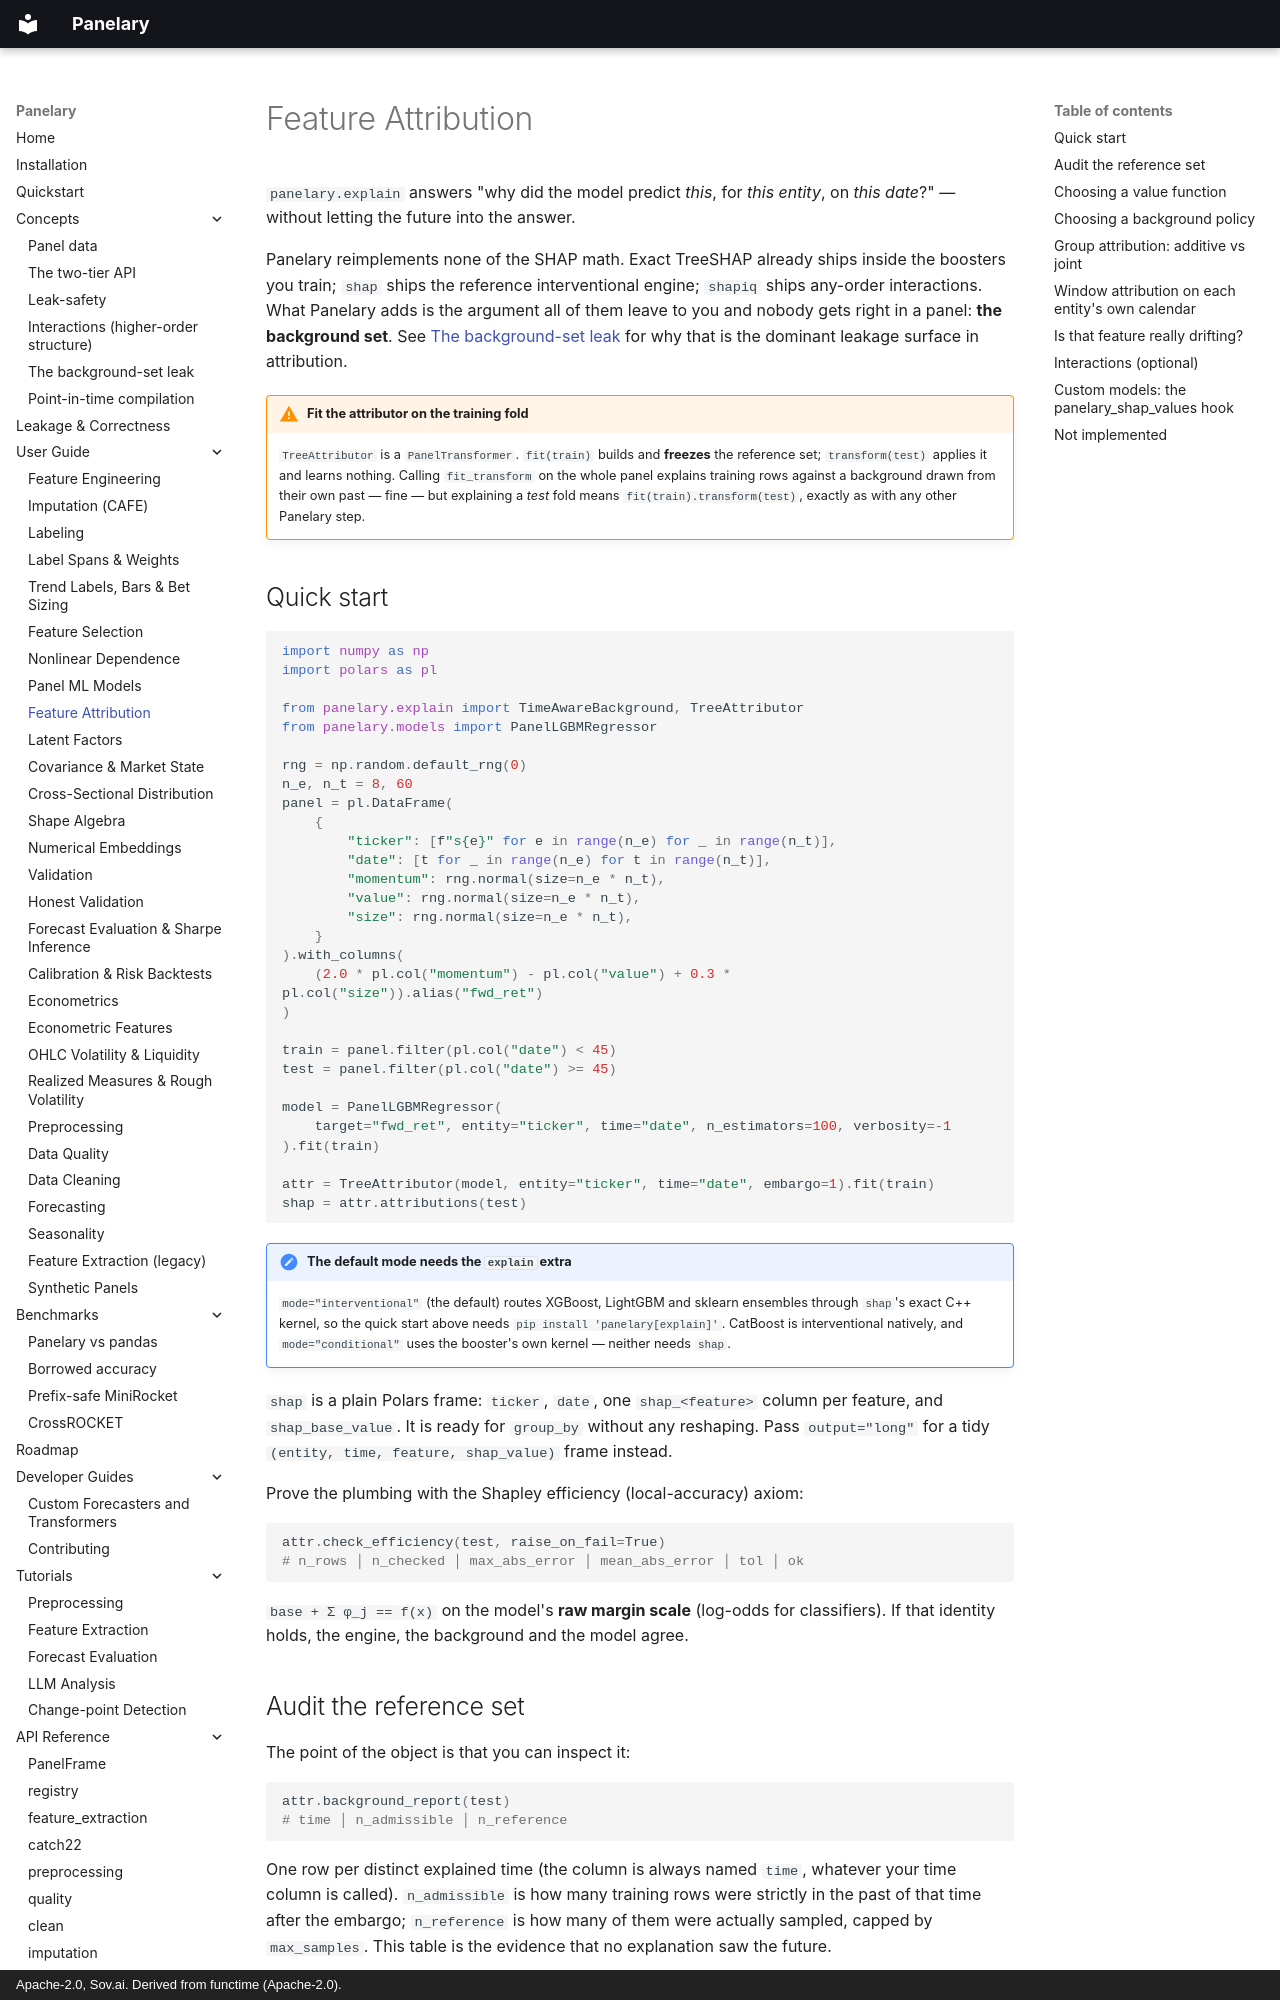

repository: sovai-research/panelary · page: user-guide/attribution/index.html · generator: mkdocs · copyright: Apache-2.0, Sov.ai. Derived from functime (Apache-2.0).

# Feature Attribution

`panelary.explain` answers "why did the model predict *this*, for *this
entity*, on *this date*?" — without letting the future into the answer.

Panelary reimplements none of the SHAP math. Exact TreeSHAP already ships inside
the boosters you train; `shap` ships the reference interventional engine;
`shapiq` ships any-order interactions. What Panelary adds is the argument all of
them leave to you and nobody gets right in a panel: **the background set**. See
[The background-set leak](../concepts/attribution-leakage.md) for why that is the
dominant leakage surface in attribution.

!!! warning "Fit the attributor on the training fold"
    `TreeAttributor` is a `PanelTransformer`. `fit(train)` builds and **freezes**
    the reference set; `transform(test)` applies it and learns nothing. Calling
    `fit_transform` on the whole panel explains training rows against a
    background drawn from their own past — fine — but explaining a *test* fold
    means `fit(train).transform(test)`, exactly as with any other Panelary step.

## Quick start

```python
import numpy as np
import polars as pl

from panelary.explain import TimeAwareBackground, TreeAttributor
from panelary.models import PanelLGBMRegressor

rng = np.random.default_rng(0)
n_e, n_t = 8, 60
panel = pl.DataFrame(
    {
        "ticker": [f"s{e}" for e in range(n_e) for _ in range(n_t)],
        "date": [t for _ in range(n_e) for t in range(n_t)],
        "momentum": rng.normal(size=n_e * n_t),
        "value": rng.normal(size=n_e * n_t),
        "size": rng.normal(size=n_e * n_t),
    }
).with_columns(
    (2.0 * pl.col("momentum") - pl.col("value") + 0.3 * pl.col("size")).alias("fwd_ret")
)

train = panel.filter(pl.col("date") < 45)
test = panel.filter(pl.col("date") >= 45)

model = PanelLGBMRegressor(
    target="fwd_ret", entity="ticker", time="date", n_estimators=100, verbosity=-1
).fit(train)

attr = TreeAttributor(model, entity="ticker", time="date", embargo=1).fit(train)
shap = attr.attributions(test)
```

!!! note "The default mode needs the `explain` extra"
    `mode="interventional"` (the default) routes XGBoost, LightGBM and sklearn
    ensembles through `shap`'s exact C++ kernel, so the quick start above needs
    `pip install 'panelary[explain]'`. CatBoost is interventional natively, and
    `mode="conditional"` uses the booster's own kernel — neither needs `shap`.

`shap` is a plain Polars frame: `ticker`, `date`, one `shap_<feature>` column per
feature, and `shap_base_value`. It is ready for `group_by` without any
reshaping. Pass `output="long"` for a tidy `(entity, time, feature, shap_value)`
frame instead.

Prove the plumbing with the Shapley efficiency (local-accuracy) axiom:

```python
attr.check_efficiency(test, raise_on_fail=True)
# n_rows │ n_checked │ max_abs_error │ mean_abs_error │ tol │ ok
```

`base + Σ φ_j == f(x)` on the model's **raw margin scale** (log-odds for
classifiers). If that identity holds, the engine, the background and the model
agree.

## Audit the reference set

The point of the object is that you can inspect it:

```python
attr.background_report(test)
# time │ n_admissible │ n_reference
```

One row per distinct explained time (the column is always named `time`,
whatever your time column is called). `n_admissible` is how many training rows
were strictly in the past of that time after the embargo; `n_reference` is how
many of them were actually sampled, capped by `max_samples`. This table is the
evidence that no explanation saw the future.
